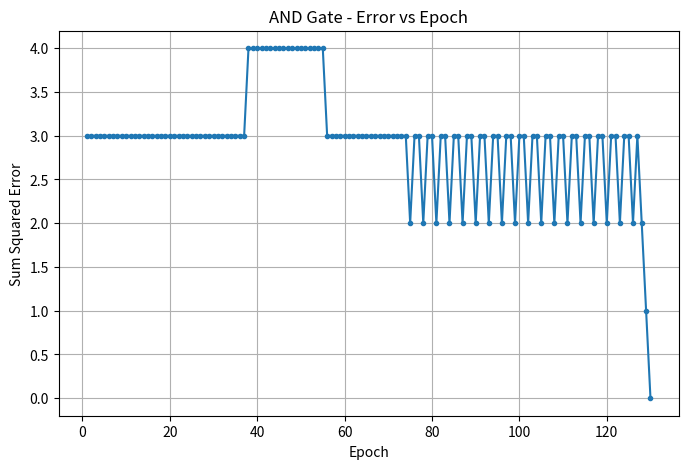

Here is the Python script that generated this plot:
import numpy as np
import matplotlib.pyplot as plt


def step_activation(value):
    return 1 if value >= 0 else 0


def summation_unit(inputs, weights):
    return np.dot(inputs, weights)


def train_perceptron(inputs, targets, weights, learning_rate=0.05,
                     max_epochs=1000):

    error_history = []

    for epoch in range(max_epochs):

        sum_squared_error = 0

        for x, target in zip(inputs, targets):

            net = summation_unit(x, weights)

            output = step_activation(net)

            error = target - output

            sum_squared_error += error ** 2

            weights = weights + learning_rate * error * x

        error_history.append(sum_squared_error)

        if sum_squared_error <= 0.002:
            return weights, epoch + 1, error_history

    return weights, max_epochs, error_history


def main():

    # Bias input is the first column
    inputs = np.array([
        [1, 0, 0],
        [1, 0, 1],
        [1, 1, 0],
        [1, 1, 1]
    ], dtype=float)

    targets = np.array([0, 0, 0, 1], dtype=float)

    initial_weights = np.array([
        10,
        0.2,
        -0.75
    ], dtype=float)

    learning_rate = 0.05

    weights, epochs, errors = train_perceptron(
        inputs,
        targets,
        initial_weights.copy(),
        learning_rate
    )

    print("=" * 60)
    print("A2 - PERCEPTRON LEARNING FOR AND GATE")
    print("=" * 60)

    print("\nInitial Weights:", initial_weights)
    print("Learning Rate:", learning_rate)
    print("Number of Epochs:", epochs)
    print("Final Weights:", weights)
    print("Final SSE:", errors[-1])

    print("\nPredictions:")

    for x, target in zip(inputs, targets):

        output = step_activation(
            summation_unit(x, weights)
        )

        print(
            f"Input = {x[1:].astype(int)} "
            f"Target = {int(target)} "
            f"Output = {output}"
        )

    plt.figure(figsize=(8, 5))

    plt.plot(
        range(1, len(errors) + 1),
        errors,
        marker="."
    )

    plt.xlabel("Epoch")
    plt.ylabel("Sum Squared Error")
    plt.title("AND Gate - Error vs Epoch")
    plt.grid(True)

    plt.show()


if __name__ == "__main__":
    main()
